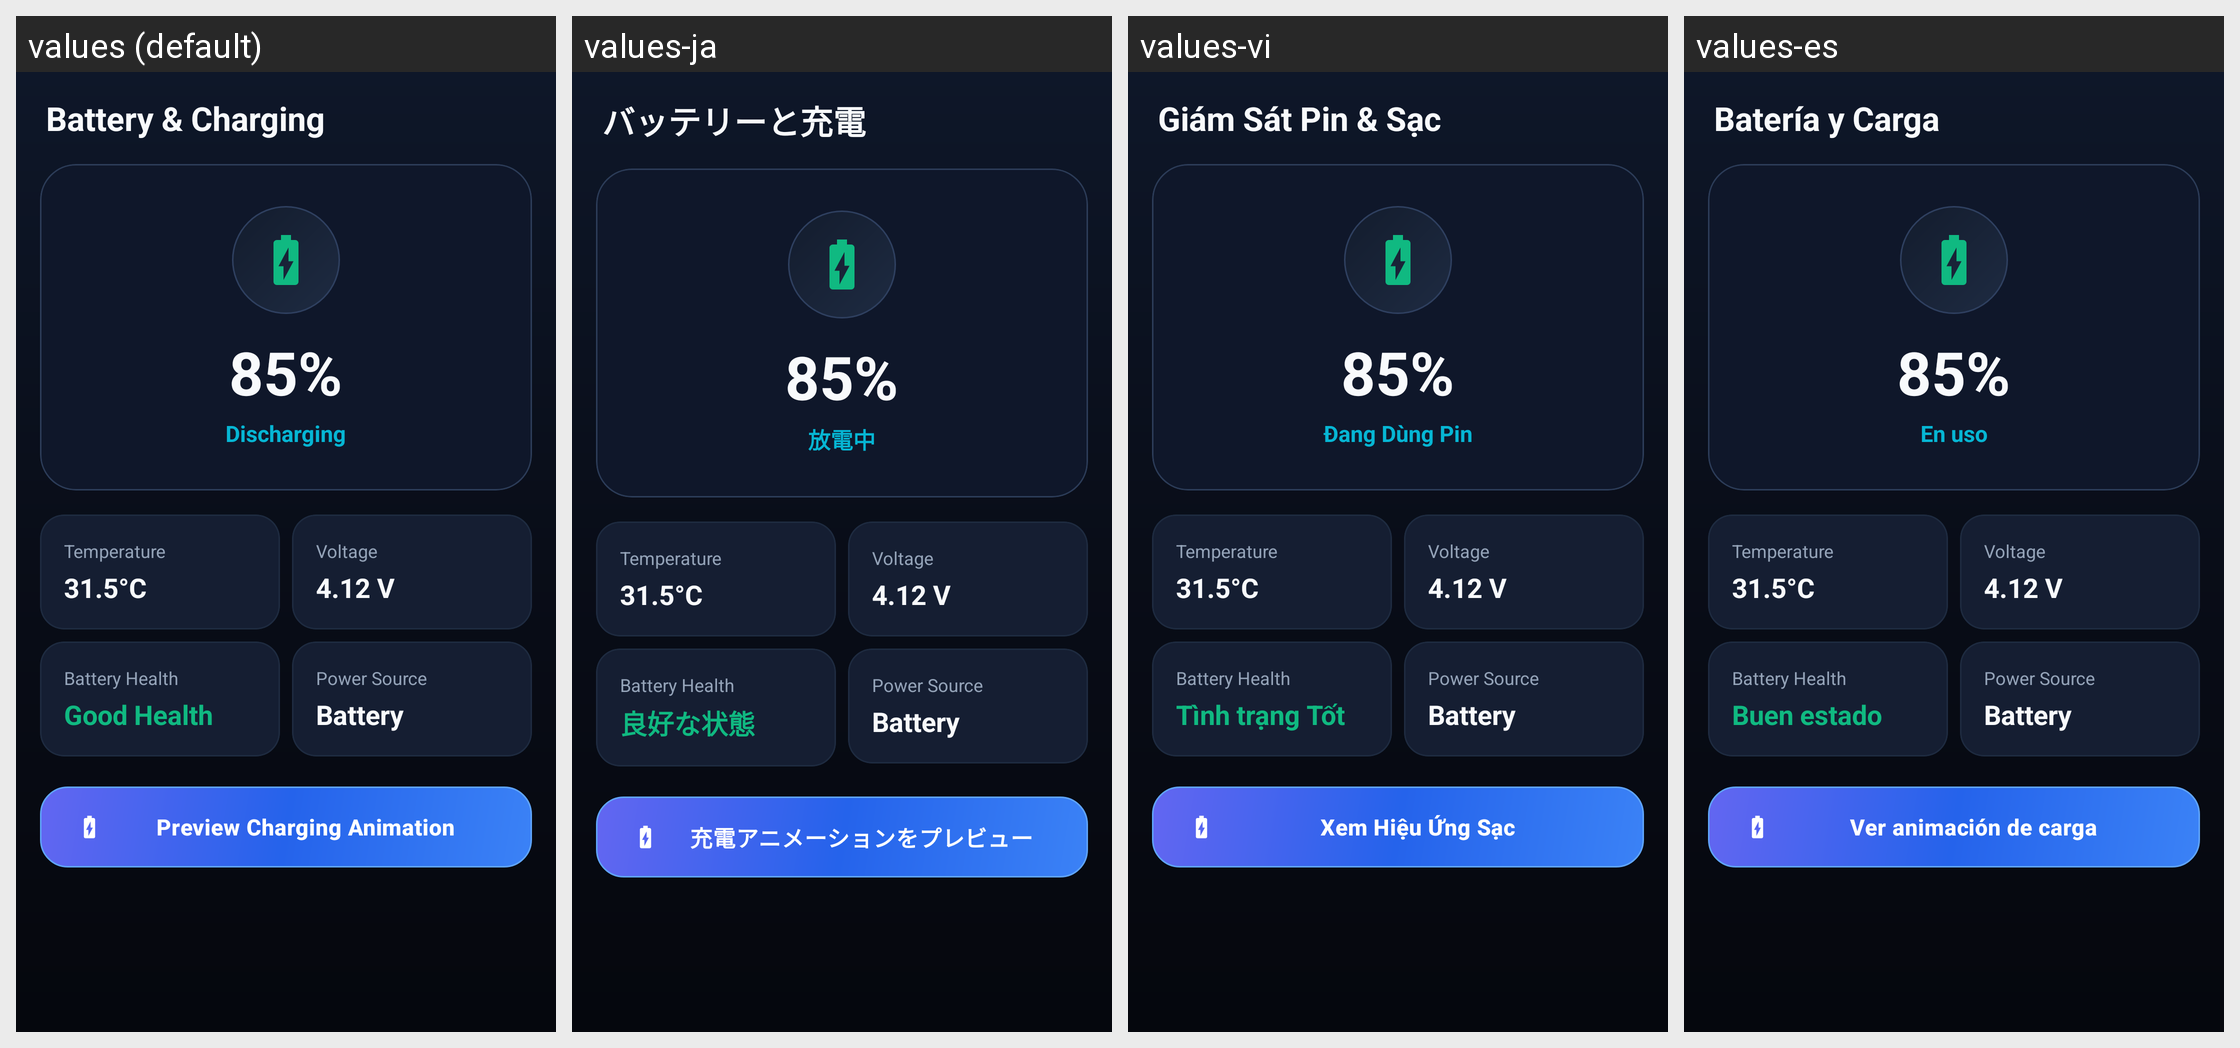

Here is an Android app screen in its default locale and in the app's own translations. Write out the translated-string differences for the strings that appear on this screen.
Android screen res/layout/fragment_battery.xml rendered under 4 locales, left to right: values (default), values-ja, values-vi, values-es. Device: Nexus 5 (rendered at 1080×1920; each locale shown at half size, 540×960, under a caption strip naming it); theme Theme.CleanApp.
Other locales in the repository, not shown: values-de, values-fr, values-ko, values-zh.
Strings drawn on this screen, with the default value and each locale's value (text and hints the layout hard-codes, and strings that could not be matched under every locale, appear in the picture but are not listed):

battery_title
  values: Battery & Charging
  values-ja: バッテリーと充電
  values-vi: Giám Sát Pin & Sạc
  values-es: Batería y Carga

battery_status_discharging
  values: Discharging
  values-ja: 放電中
  values-vi: Đang Dùng Pin
  values-es: En uso

battery_health_good
  values: Good Health
  values-ja: 良好な状態
  values-vi: Tình trạng Tốt
  values-es: Buen estado

charging_animation_btn
  values: Preview Charging Animation
  values-ja: 充電アニメーションをプレビュー
  values-vi: Xem Hiệu Ứng Sạc
  values-es: Ver animación de carga
